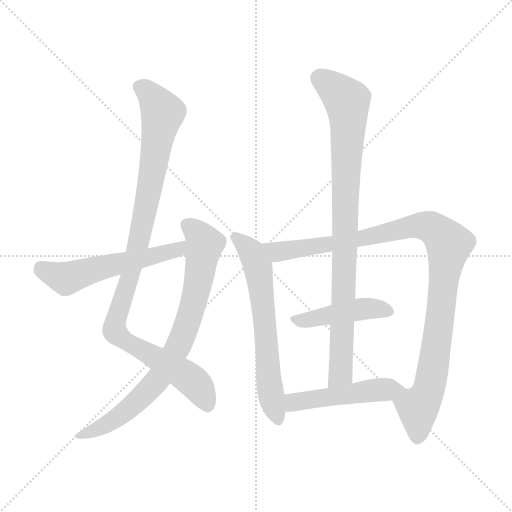
t = 0.00 s
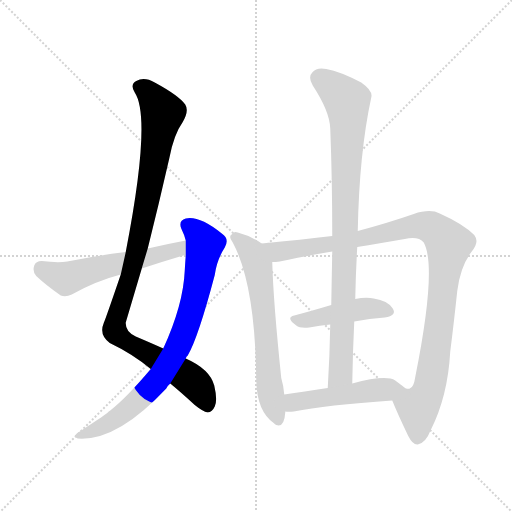
t = 1.45 s
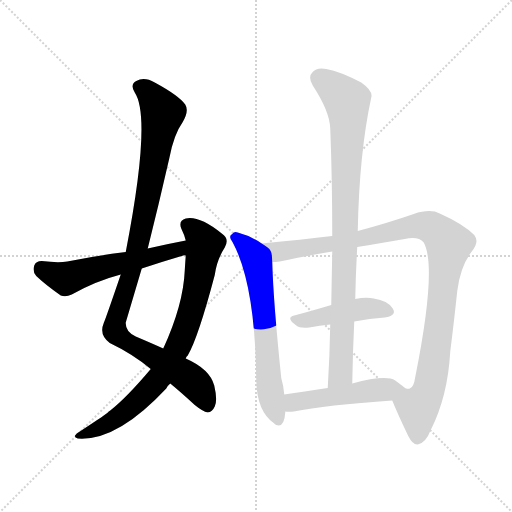
t = 2.89 s
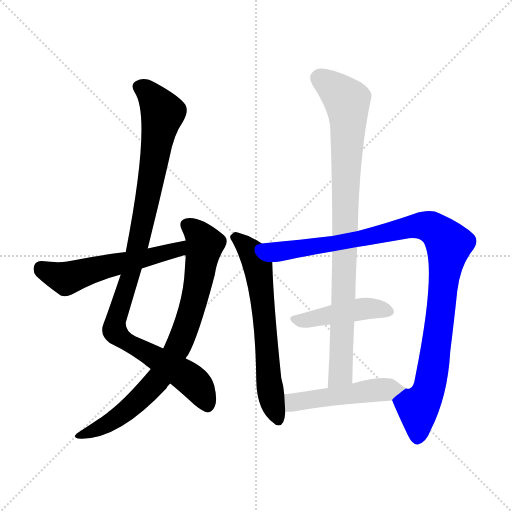
t = 4.34 s
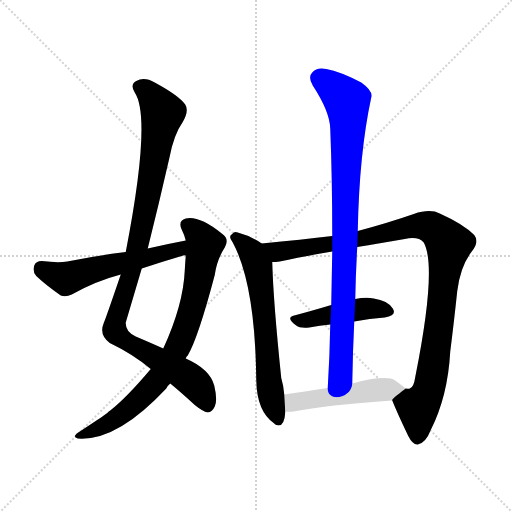
t = 5.78 s
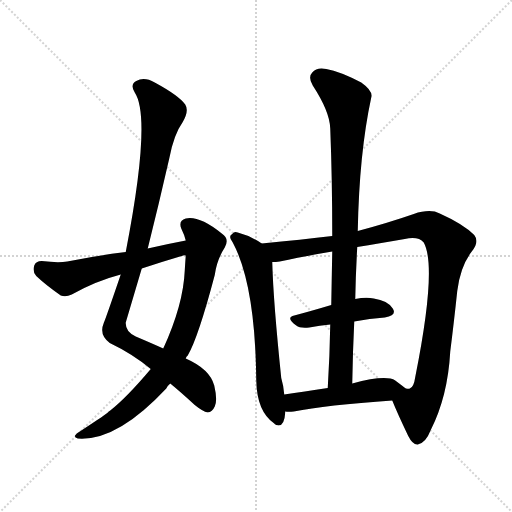
t = 7.23 s

The animated SVG that drew these frames (rendered in a browser with its animation timeline set to each time). Animation: 8 CSS @keyframes rules; one cycle of 7.23 s.

<svg version="1.1" viewBox="0 0 1024 1024" xmlns="http://www.w3.org/2000/svg">
  <g stroke="lightgray" stroke-dasharray="1,1" stroke-width="1" transform="scale(4, 4)">
    <line x1="0" y1="0" x2="256" y2="256"></line>
    <line x1="256" y1="0" x2="0" y2="256"></line>
    <line x1="128" y1="0" x2="128" y2="256"></line>
    <line x1="0" y1="128" x2="256" y2="128"></line>
  </g>
<g transform="scale(1, -1) translate(0, -900)">
   <style type="text/css">
    @keyframes keyframes0 {
      from {
       stroke: blue;
       stroke-dashoffset: 1016;
       stroke-width: 128;
       }
       77% {
       animation-timing-function: step-end;
       stroke: blue;
       stroke-dashoffset: 0;
       stroke-width: 128;
       }
       to {
       stroke: black;
       stroke-width: 1024;
       }
       }
       #make-me-a-hanzi-animation-0 {
         animation: keyframes0 1.076823s both;
         animation-delay: 0.000000s;
         animation-timing-function: linear;
       }
    @keyframes keyframes1 {
      from {
       stroke: blue;
       stroke-dashoffset: 792;
       stroke-width: 128;
       }
       72% {
       animation-timing-function: step-end;
       stroke: blue;
       stroke-dashoffset: 0;
       stroke-width: 128;
       }
       to {
       stroke: black;
       stroke-width: 1024;
       }
       }
       #make-me-a-hanzi-animation-1 {
         animation: keyframes1 0.894531s both;
         animation-delay: 1.076823s;
         animation-timing-function: linear;
       }
    @keyframes keyframes2 {
      from {
       stroke: blue;
       stroke-dashoffset: 557;
       stroke-width: 128;
       }
       64% {
       animation-timing-function: step-end;
       stroke: blue;
       stroke-dashoffset: 0;
       stroke-width: 128;
       }
       to {
       stroke: black;
       stroke-width: 1024;
       }
       }
       #make-me-a-hanzi-animation-2 {
         animation: keyframes2 0.703288s both;
         animation-delay: 1.971354s;
         animation-timing-function: linear;
       }
    @keyframes keyframes3 {
      from {
       stroke: blue;
       stroke-dashoffset: 642;
       stroke-width: 128;
       }
       68% {
       animation-timing-function: step-end;
       stroke: blue;
       stroke-dashoffset: 0;
       stroke-width: 128;
       }
       to {
       stroke: black;
       stroke-width: 1024;
       }
       }
       #make-me-a-hanzi-animation-3 {
         animation: keyframes3 0.772461s both;
         animation-delay: 2.674642s;
         animation-timing-function: linear;
       }
    @keyframes keyframes4 {
      from {
       stroke: blue;
       stroke-dashoffset: 1038;
       stroke-width: 128;
       }
       77% {
       animation-timing-function: step-end;
       stroke: blue;
       stroke-dashoffset: 0;
       stroke-width: 128;
       }
       to {
       stroke: black;
       stroke-width: 1024;
       }
       }
       #make-me-a-hanzi-animation-4 {
         animation: keyframes4 1.094727s both;
         animation-delay: 3.447103s;
         animation-timing-function: linear;
       }
    @keyframes keyframes5 {
      from {
       stroke: blue;
       stroke-dashoffset: 442;
       stroke-width: 128;
       }
       59% {
       animation-timing-function: step-end;
       stroke: blue;
       stroke-dashoffset: 0;
       stroke-width: 128;
       }
       to {
       stroke: black;
       stroke-width: 1024;
       }
       }
       #make-me-a-hanzi-animation-5 {
         animation: keyframes5 0.609701s both;
         animation-delay: 4.541829s;
         animation-timing-function: linear;
       }
    @keyframes keyframes6 {
      from {
       stroke: blue;
       stroke-dashoffset: 902;
       stroke-width: 128;
       }
       75% {
       animation-timing-function: step-end;
       stroke: blue;
       stroke-dashoffset: 0;
       stroke-width: 128;
       }
       to {
       stroke: black;
       stroke-width: 1024;
       }
       }
       #make-me-a-hanzi-animation-6 {
         animation: keyframes6 0.984049s both;
         animation-delay: 5.151530s;
         animation-timing-function: linear;
       }
    @keyframes keyframes7 {
      from {
       stroke: blue;
       stroke-dashoffset: 492;
       stroke-width: 128;
       }
       62% {
       animation-timing-function: step-end;
       stroke: blue;
       stroke-dashoffset: 0;
       stroke-width: 128;
       }
       to {
       stroke: black;
       stroke-width: 1024;
       }
       }
       #make-me-a-hanzi-animation-7 {
         animation: keyframes7 0.650391s both;
         animation-delay: 6.135579s;
         animation-timing-function: linear;
       }
</style>
<path d="M 340.5 133.0 Q 362.5 115.0 389.5 90.0 Q 405.5 77.0 415.5 75.0 Q 424.5 76.0 429.5 87.0 Q 435.5 99.0 428.5 129.0 Q 419.5 162.0 371.5 183.0 L 326.5 203.0 Q 304.5 213.0 271.5 227.0 Q 250.5 236.0 251.5 255.0 Q 267.5 309.0 283.5 363.0 L 295.5 403.0 Q 317.5 491.0 338.5 583.0 Q 347.5 631.0 365.5 656.0 Q 378.5 678.0 370.5 691.0 Q 357.5 709.0 309.5 735.0 Q 288.5 747.0 272.5 738.0 Q 259.5 731.0 269.5 715.0 Q 303.5 664.0 251.5 396.0 L 241.5 351.0 Q 211.5 263.0 207.5 254.0 Q 197.5 230.0 219.5 214.0 Q 265.5 192.0 301.5 162.0 L 340.5 133.0 Z" fill="lightgray"></path> 
<path d="M 301.5 162.0 Q 253.5 105.0 220.5 79.0 Q 217.5 78.0 214.5 74.0 Q 205.5 67.0 156.5 35.0 Q 143.5 26.0 155.5 23.0 Q 233.5 17.0 332.5 123.0 Q 335.5 129.0 340.5 133.0 L 371.5 183.0 Q 372.5 187.0 375.5 189.0 Q 396.5 225.0 429.5 350.0 Q 433.5 380.0 449.5 405.0 Q 459.5 423.0 443.5 433.0 Q 398.5 469.0 371.5 463.0 Q 356.5 459.0 362.5 443.0 Q 368.5 431.0 371.5 419.0 L 371.5 389.0 Q 370.5 376.0 369.5 359.0 Q 366.5 290.0 326.5 203.0 L 301.5 162.0 Z" fill="lightgray"></path> 
<path d="M 371.5 419.0 Q 334.5 412.0 295.5 403.0 L 251.5 396.0 Q 194.5 389.0 134.5 377.0 Q 115.5 374.0 83.5 378.0 Q 71.5 378.0 68.5 369.0 Q 64.5 356.0 72.5 348.0 Q 91.5 330.0 121.5 309.0 Q 131.5 305.0 143.5 311.0 Q 191.5 338.0 241.5 351.0 L 283.5 363.0 Q 322.5 376.0 366.5 389.0 Q 367.5 390.0 371.5 389.0 C 401.5 393.0 400.5 425.0 371.5 419.0 Z" fill="lightgray"></path> 
<path d="M 523.5 413.0 Q 499.5 429.0 475.5 435.0 Q 468.5 438.0 464.5 432.0 Q 455.5 428.0 465.5 415.0 Q 510.5 331.0 512.5 140.0 Q 513.5 77.0 548.5 53.0 Q 549.5 52.0 552.5 50.0 Q 568.5 44.0 570.5 75.0 Q 570.5 76.0 570.5 77.0 L 568.5 111.0 Q 567.5 127.0 562.5 144.0 Q 546.5 298.0 544.5 376.0 C 543.5 400.0 543.5 400.0 523.5 413.0 Z" fill="lightgray"></path> 
<path d="M 784.5 99.0 Q 794.5 74.0 816.5 28.0 Q 825.5 10.0 835.5 11.0 Q 851.5 14.0 861.5 40.0 Q 895.5 107.0 900.5 197.0 Q 907.5 252.0 914.5 318.0 Q 920.5 367.0 943.5 397.0 Q 959.5 416.0 948.5 430.0 Q 926.5 452.0 879.5 473.0 Q 860.5 483.0 827.5 472.0 Q 775.5 454.0 715.5 438.0 L 664.5 428.0 Q 604.5 421.0 523.5 413.0 C 493.5 410.0 514.5 372.0 544.5 376.0 Q 551.5 376.0 559.5 377.0 Q 604.5 387.0 664.5 397.0 L 714.5 406.0 Q 757.5 413.0 809.5 422.0 Q 836.5 428.0 847.5 415.0 Q 874.5 366.0 830.5 146.0 Q 827.5 125.0 819.5 123.0 Q 818.5 122.0 811.5 123.0 C 787.5 105.0 783.5 101.0 784.5 99.0 Z" fill="lightgray"></path> 
<path d="M 708.5 257.0 Q 739.5 263.0 769.5 265.0 Q 794.5 269.0 785.5 283.0 Q 775.5 299.0 747.5 303.0 Q 731.5 306.0 710.5 302.0 L 662.5 290.0 Q 622.5 278.0 588.5 269.0 Q 570.5 265.0 592.5 249.0 Q 599.5 243.0 618.5 245.0 Q 639.5 249.0 660.5 251.0 L 708.5 257.0 Z" fill="lightgray"></path> 
<path d="M 715.5 438.0 Q 718.5 594.0 742.5 705.0 Q 746.5 718.0 722.5 735.0 Q 680.5 757.0 652.5 762.0 Q 633.5 766.0 624.5 755.0 Q 615.5 746.0 625.5 729.0 Q 659.5 677.0 660.5 643.0 Q 664.5 540.0 664.5 428.0 L 664.5 397.0 Q 663.5 345.0 662.5 290.0 L 660.5 251.0 Q 659.5 190.0 655.5 124.0 C 653.5 94.0 703.5 103.0 704.5 133.0 Q 705.5 196.0 708.5 257.0 L 710.5 302.0 Q 711.5 354.0 714.5 406.0 L 715.5 438.0 Z" fill="lightgray"></path> 
<path d="M 570.5 77.0 Q 576.5 76.0 587.5 77.0 Q 651.5 90.0 784.5 99.0 C 814.5 101.0 835.5 105.0 811.5 123.0 Q 802.5 130.0 790.5 139.0 Q 771.5 151.0 704.5 133.0 L 655.5 124.0 Q 607.5 117.0 568.5 111.0 C 538.5 106.0 540.5 79.0 570.5 77.0 Z" fill="lightgray"></path> 
      <clipPath id="make-me-a-hanzi-clip-0">
      <path d="M 340.5 133.0 Q 362.5 115.0 389.5 90.0 Q 405.5 77.0 415.5 75.0 Q 424.5 76.0 429.5 87.0 Q 435.5 99.0 428.5 129.0 Q 419.5 162.0 371.5 183.0 L 326.5 203.0 Q 304.5 213.0 271.5 227.0 Q 250.5 236.0 251.5 255.0 Q 267.5 309.0 283.5 363.0 L 295.5 403.0 Q 317.5 491.0 338.5 583.0 Q 347.5 631.0 365.5 656.0 Q 378.5 678.0 370.5 691.0 Q 357.5 709.0 309.5 735.0 Q 288.5 747.0 272.5 738.0 Q 259.5 731.0 269.5 715.0 Q 303.5 664.0 251.5 396.0 L 241.5 351.0 Q 211.5 263.0 207.5 254.0 Q 197.5 230.0 219.5 214.0 Q 265.5 192.0 301.5 162.0 L 340.5 133.0 Z" fill="lightgray"></path>
      </clipPath>
      <path clip-path="url(#make-me-a-hanzi-clip-0)" d="M 278.5 725.0 L 296.5 715.0 L 325.5 674.0 L 277.5 415.0 L 228.5 242.0 L 259.5 212.0 L 387.5 136.0 L 414.5 89.0 " fill="none" id="make-me-a-hanzi-animation-0" stroke-dasharray="888 1776" stroke-linecap="round"></path>

      <clipPath id="make-me-a-hanzi-clip-1">
      <path d="M 301.5 162.0 Q 253.5 105.0 220.5 79.0 Q 217.5 78.0 214.5 74.0 Q 205.5 67.0 156.5 35.0 Q 143.5 26.0 155.5 23.0 Q 233.5 17.0 332.5 123.0 Q 335.5 129.0 340.5 133.0 L 371.5 183.0 Q 372.5 187.0 375.5 189.0 Q 396.5 225.0 429.5 350.0 Q 433.5 380.0 449.5 405.0 Q 459.5 423.0 443.5 433.0 Q 398.5 469.0 371.5 463.0 Q 356.5 459.0 362.5 443.0 Q 368.5 431.0 371.5 419.0 L 371.5 389.0 Q 370.5 376.0 369.5 359.0 Q 366.5 290.0 326.5 203.0 L 301.5 162.0 Z" fill="lightgray"></path>
      </clipPath>
      <path clip-path="url(#make-me-a-hanzi-clip-1)" d="M 373.5 450.0 L 385.5 443.0 L 409.5 411.0 L 385.5 287.0 L 347.5 189.0 L 308.5 131.0 L 254.5 79.0 L 195.5 42.0 L 161.5 29.0 " fill="none" id="make-me-a-hanzi-animation-1" stroke-dasharray="664 1328" stroke-linecap="round"></path>

      <clipPath id="make-me-a-hanzi-clip-2">
      <path d="M 371.5 419.0 Q 334.5 412.0 295.5 403.0 L 251.5 396.0 Q 194.5 389.0 134.5 377.0 Q 115.5 374.0 83.5 378.0 Q 71.5 378.0 68.5 369.0 Q 64.5 356.0 72.5 348.0 Q 91.5 330.0 121.5 309.0 Q 131.5 305.0 143.5 311.0 Q 191.5 338.0 241.5 351.0 L 283.5 363.0 Q 322.5 376.0 366.5 389.0 Q 367.5 390.0 371.5 389.0 C 401.5 393.0 400.5 425.0 371.5 419.0 Z" fill="lightgray"></path>
      </clipPath>
      <path clip-path="url(#make-me-a-hanzi-clip-2)" d="M 81.5 364.0 L 131.5 343.0 L 204.5 366.0 L 355.5 400.0 L 365.5 412.0 " fill="none" id="make-me-a-hanzi-animation-2" stroke-dasharray="429 858" stroke-linecap="round"></path>

      <clipPath id="make-me-a-hanzi-clip-3">
      <path d="M 523.5 413.0 Q 499.5 429.0 475.5 435.0 Q 468.5 438.0 464.5 432.0 Q 455.5 428.0 465.5 415.0 Q 510.5 331.0 512.5 140.0 Q 513.5 77.0 548.5 53.0 Q 549.5 52.0 552.5 50.0 Q 568.5 44.0 570.5 75.0 Q 570.5 76.0 570.5 77.0 L 568.5 111.0 Q 567.5 127.0 562.5 144.0 Q 546.5 298.0 544.5 376.0 C 543.5 400.0 543.5 400.0 523.5 413.0 Z" fill="lightgray"></path>
      </clipPath>
      <path clip-path="url(#make-me-a-hanzi-clip-3)" d="M 469.5 424.0 L 504.5 394.0 L 515.5 369.0 L 538.5 132.0 L 556.5 60.0 " fill="none" id="make-me-a-hanzi-animation-3" stroke-dasharray="514 1028" stroke-linecap="round"></path>

      <clipPath id="make-me-a-hanzi-clip-4">
      <path d="M 784.5 99.0 Q 794.5 74.0 816.5 28.0 Q 825.5 10.0 835.5 11.0 Q 851.5 14.0 861.5 40.0 Q 895.5 107.0 900.5 197.0 Q 907.5 252.0 914.5 318.0 Q 920.5 367.0 943.5 397.0 Q 959.5 416.0 948.5 430.0 Q 926.5 452.0 879.5 473.0 Q 860.5 483.0 827.5 472.0 Q 775.5 454.0 715.5 438.0 L 664.5 428.0 Q 604.5 421.0 523.5 413.0 C 493.5 410.0 514.5 372.0 544.5 376.0 Q 551.5 376.0 559.5 377.0 Q 604.5 387.0 664.5 397.0 L 714.5 406.0 Q 757.5 413.0 809.5 422.0 Q 836.5 428.0 847.5 415.0 Q 874.5 366.0 830.5 146.0 Q 827.5 125.0 819.5 123.0 Q 818.5 122.0 811.5 123.0 C 787.5 105.0 783.5 101.0 784.5 99.0 Z" fill="lightgray"></path>
      </clipPath>
      <path clip-path="url(#make-me-a-hanzi-clip-4)" d="M 532.5 410.0 L 562.5 397.0 L 693.5 417.0 L 842.5 449.0 L 872.5 439.0 L 897.5 412.0 L 863.5 147.0 L 852.5 108.0 L 835.5 84.0 L 835.5 25.0 " fill="none" id="make-me-a-hanzi-animation-4" stroke-dasharray="910 1820" stroke-linecap="round"></path>

      <clipPath id="make-me-a-hanzi-clip-5">
      <path d="M 708.5 257.0 Q 739.5 263.0 769.5 265.0 Q 794.5 269.0 785.5 283.0 Q 775.5 299.0 747.5 303.0 Q 731.5 306.0 710.5 302.0 L 662.5 290.0 Q 622.5 278.0 588.5 269.0 Q 570.5 265.0 592.5 249.0 Q 599.5 243.0 618.5 245.0 Q 639.5 249.0 660.5 251.0 L 708.5 257.0 Z" fill="lightgray"></path>
      </clipPath>
      <path clip-path="url(#make-me-a-hanzi-clip-5)" d="M 590.5 259.0 L 720.5 282.0 L 774.5 277.0 " fill="none" id="make-me-a-hanzi-animation-5" stroke-dasharray="314 628" stroke-linecap="round"></path>

      <clipPath id="make-me-a-hanzi-clip-6">
      <path d="M 715.5 438.0 Q 718.5 594.0 742.5 705.0 Q 746.5 718.0 722.5 735.0 Q 680.5 757.0 652.5 762.0 Q 633.5 766.0 624.5 755.0 Q 615.5 746.0 625.5 729.0 Q 659.5 677.0 660.5 643.0 Q 664.5 540.0 664.5 428.0 L 664.5 397.0 Q 663.5 345.0 662.5 290.0 L 660.5 251.0 Q 659.5 190.0 655.5 124.0 C 653.5 94.0 703.5 103.0 704.5 133.0 Q 705.5 196.0 708.5 257.0 L 710.5 302.0 Q 711.5 354.0 714.5 406.0 L 715.5 438.0 Z" fill="lightgray"></path>
      </clipPath>
      <path clip-path="url(#make-me-a-hanzi-clip-6)" d="M 640.5 743.0 L 694.5 699.0 L 696.5 663.0 L 681.5 153.0 L 660.5 132.0 " fill="none" id="make-me-a-hanzi-animation-6" stroke-dasharray="774 1548" stroke-linecap="round"></path>

      <clipPath id="make-me-a-hanzi-clip-7">
      <path d="M 570.5 77.0 Q 576.5 76.0 587.5 77.0 Q 651.5 90.0 784.5 99.0 C 814.5 101.0 835.5 105.0 811.5 123.0 Q 802.5 130.0 790.5 139.0 Q 771.5 151.0 704.5 133.0 L 655.5 124.0 Q 607.5 117.0 568.5 111.0 C 538.5 106.0 540.5 79.0 570.5 77.0 Z" fill="lightgray"></path>
      </clipPath>
      <path clip-path="url(#make-me-a-hanzi-clip-7)" d="M 574.5 83.0 L 591.5 97.0 L 803.5 123.0 " fill="none" id="make-me-a-hanzi-animation-7" stroke-dasharray="364 728" stroke-linecap="round"></path>

</g>
</svg>
